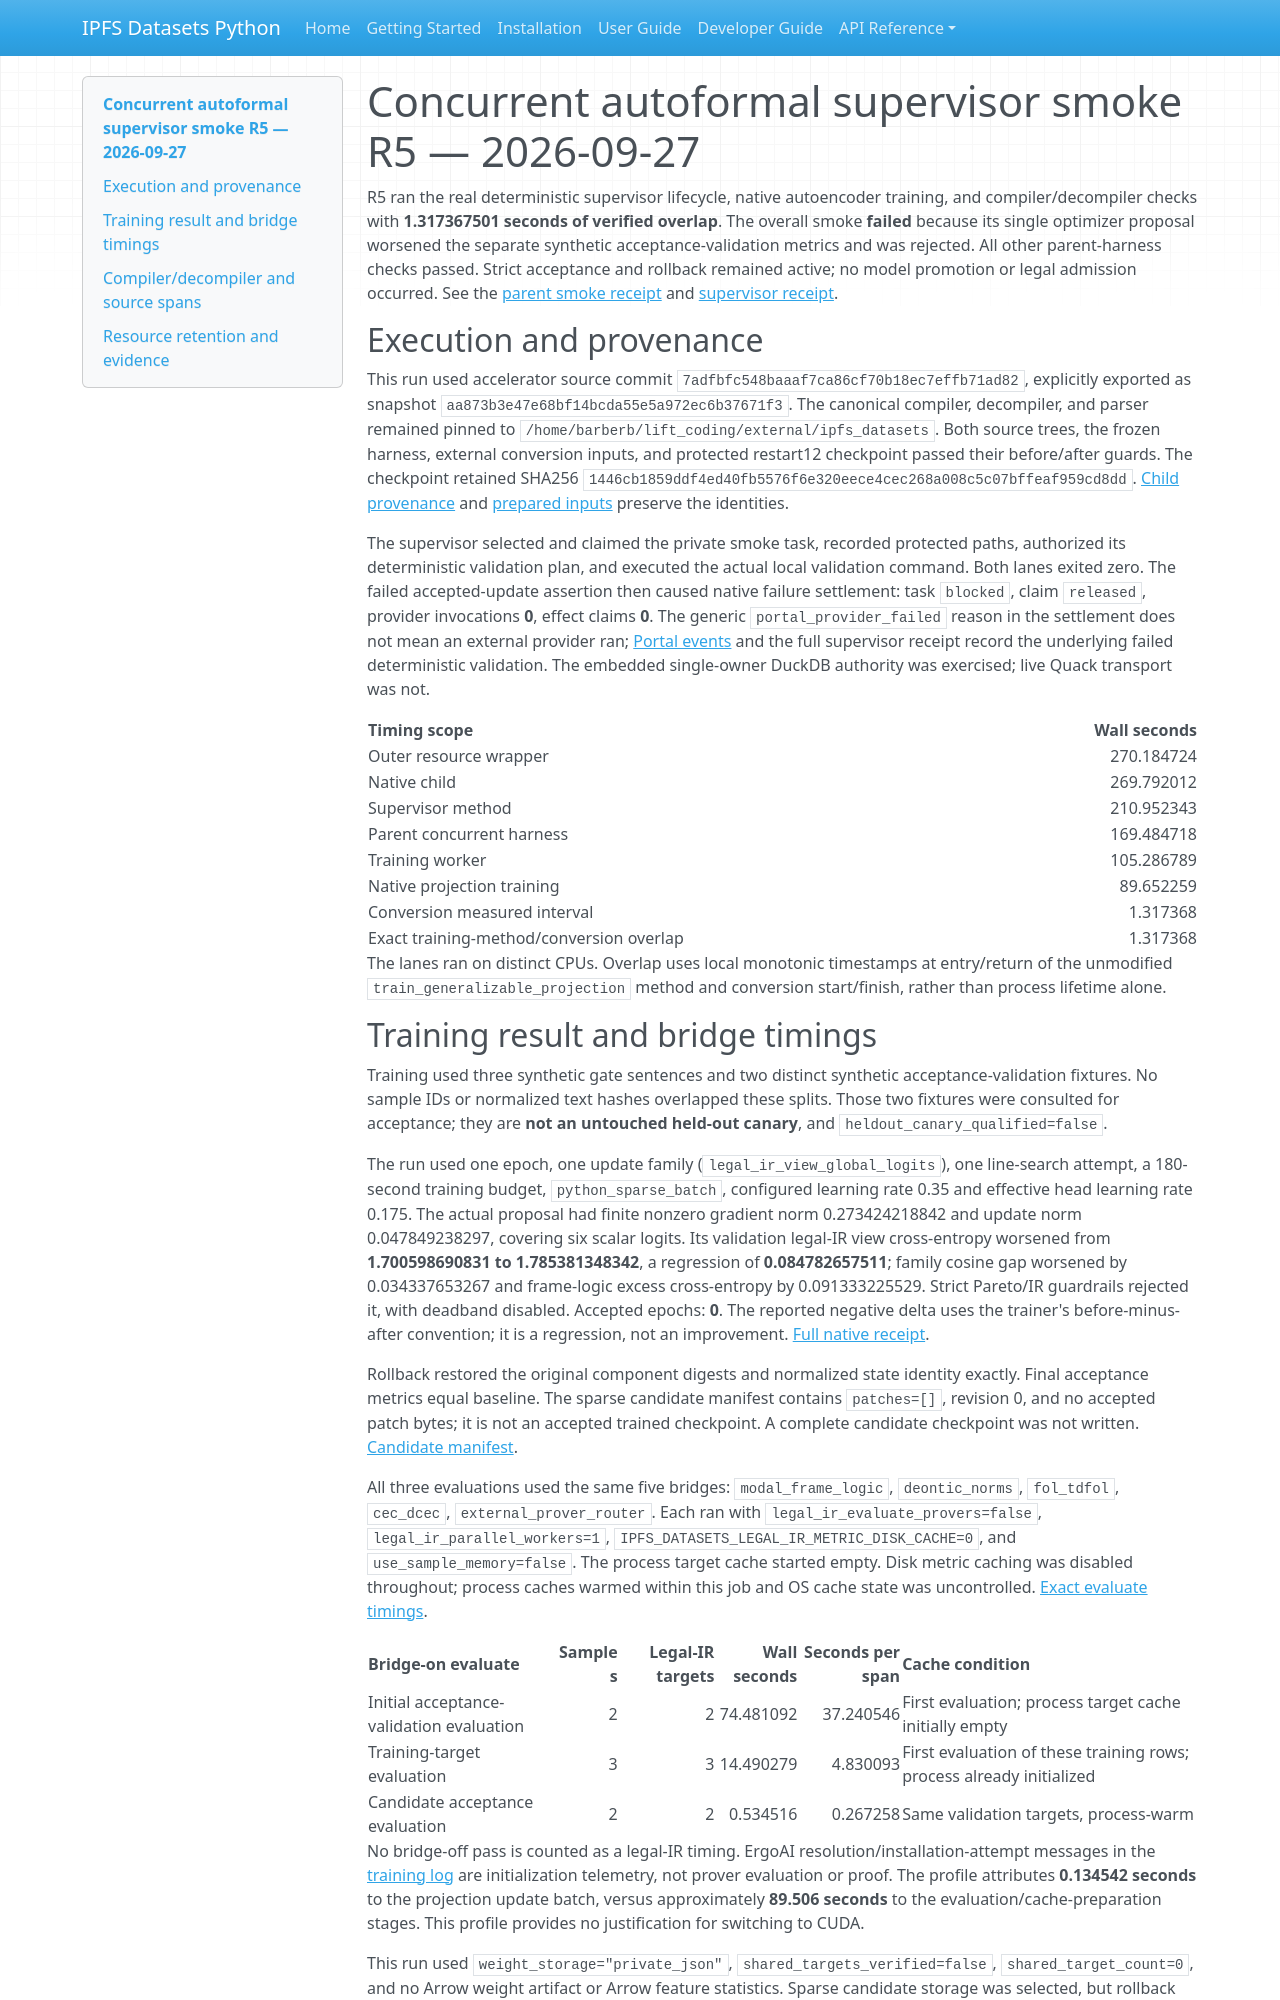

repository: endomorphosis/ipfs_datasets_py · page: implementation/reports/CONCURRENT_AUTOFORMAL_SUPERVISOR_R5_20260927/index.html · generator: mkdocs

# Concurrent autoformal supervisor smoke R5 — 2026-09-27

R5 ran the real deterministic supervisor lifecycle, native autoencoder training, and compiler/decompiler checks with **1.317367501 seconds of verified overlap**. The overall smoke **failed** because its single optimizer proposal worsened the separate synthetic acceptance-validation metrics and was rejected. All other parent-harness checks passed. Strict acceptance and rollback remained active; no model promotion or legal admission occurred. See the [parent smoke receipt](evidence/concurrent-autoformal-supervisor-r5-20260927/supervisor/lanes/smoke-receipt.json) and [supervisor receipt](evidence/concurrent-autoformal-supervisor-r5-20260927/supervisor/supervisor-receipt.json).

## Execution and provenance

This run used accelerator source commit `7adfbfc548baaaf7ca86cf70b18ec7effb71ad82`, explicitly exported as snapshot `aa873b3e47e68bf14bcda55e5a972ec6b37671f3`. The canonical compiler, decompiler, and parser remained pinned to `/home/barberb/lift_coding/external/ipfs_datasets`. Both source trees, the frozen harness, external conversion inputs, and protected restart12 checkpoint passed their before/after guards. The checkpoint retained SHA256 `1446cb1859ddf4ed40fb5576f6e320eece4cec268a008c5c07bffeaf959cd8dd`. [Child provenance](evidence/concurrent-autoformal-supervisor-r5-20260927/child-source-receipt.json) and [prepared inputs](evidence/concurrent-autoformal-supervisor-r5-20260927/prepared-inputs.json) preserve the identities.

The supervisor selected and claimed the private smoke task, recorded protected paths, authorized its deterministic validation plan, and executed the actual local validation command. Both lanes exited zero. The failed accepted-update assertion then caused native failure settlement: task `blocked`, claim `released`, provider invocations **0**, effect claims **0**. The generic `portal_provider_failed` reason in the settlement does not mean an external provider ran; [Portal events](evidence/concurrent-autoformal-supervisor-r5-20260927/supervisor/state/smoke_database_portal_attempts/6963ffde015a04951c4d443e/portal-events.jsonl) and the full supervisor receipt record the underlying failed deterministic validation. The embedded single-owner DuckDB authority was exercised; live Quack transport was not.

| Timing scope | Wall seconds |
| --- | ---: |
| Outer resource wrapper | 270.184724 |
| Native child | 269.792012 |
| Supervisor method | 210.952343 |
| Parent concurrent harness | 169.484718 |
| Training worker | 105.286789 |
| Native projection training | 89.652259 |
| Conversion measured interval | 1.317368 |
| Exact training-method/conversion overlap | 1.317368 |

The lanes ran on distinct CPUs. Overlap uses local monotonic timestamps at entry/return of the unmodified `train_generalizable_projection` method and conversion start/finish, rather than process lifetime alone.
